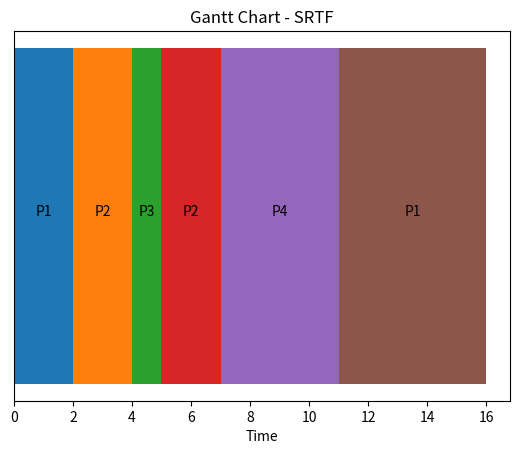

This chart was generated by the following Python code:
import matplotlib.pyplot as plt

procs = [[1, 0, 7], [2, 2, 4], [3, 4, 1], [4, 5, 4]]  # [PID, AT, BT]
n = len(procs)
rt = [bt for _, _, bt in procs]
wt, tat = [0]*n, [0]*n
time, complete, gantt, prev = 0, 0, [], -1

while complete < n:
    idx = -1
    for i in range(n):
        if procs[i][1] <= time and rt[i] > 0:
            if idx == -1 or rt[i] < rt[idx]: idx = i
    if idx == -1: time += 1; continue
    rt[idx] -= 1
    if prev != idx: gantt.append((time, procs[idx][0])); prev = idx
    if rt[idx] == 0:
        complete += 1
        finish = time + 1
        tat[idx] = finish - procs[idx][1]
        wt[idx] = tat[idx] - procs[idx][2]
    time += 1

for i in range(n):
    print(f"P{procs[i][0]}: WT={wt[i]}, TAT={tat[i]}")
print("Avg WT:", sum(wt)/n)
print("Avg TAT:", sum(tat)/n)

# Gantt Chart
plt.figure()
for i, (start, pid) in enumerate(gantt):
    end = gantt[i+1][0] if i+1 < len(gantt) else time
    plt.barh(0, end-start, left=start)
    plt.text(start+(end-start)/2, 0, f"P{pid}", ha='center')
plt.yticks([]); plt.xlabel("Time"); plt.title("Gantt Chart - SRTF"); plt.show()
